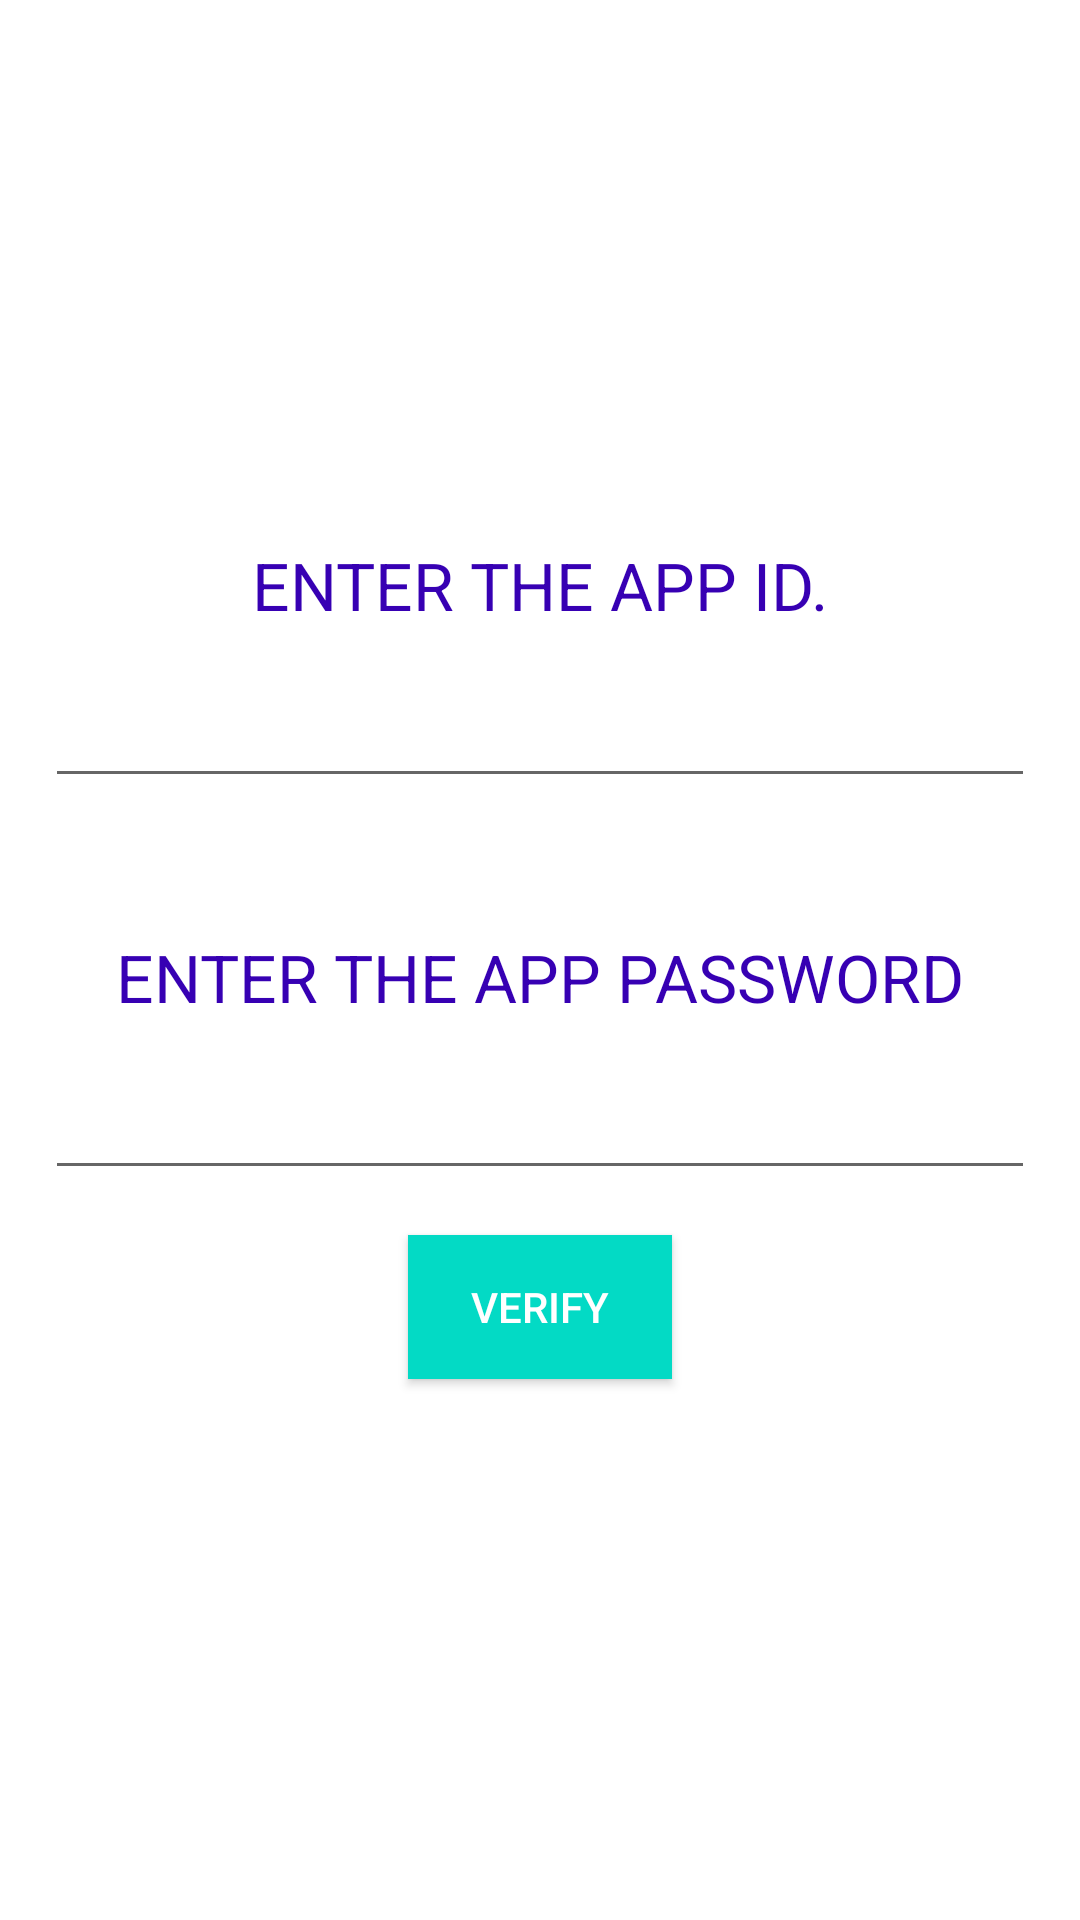

This screen was rendered from an Android layout file. Write that file and the resources it references.
<!-- AndroidManifest.xml: application theme AppTheme -->
<!-- res/layout/access_token_getter.xml -->
<?xml version="1.0" encoding="utf-8"?>
<LinearLayout xmlns:android="http://schemas.android.com/apk/res/android"
    android:layout_width="match_parent"
    android:layout_height="match_parent"
    android:layout_gravity="center"
    android:background="#ffffff"
    android:gravity="center"
    android:orientation="vertical">

    <TextView
        android:id="@+id/textView8"
        android:layout_width="wrap_content"
        android:layout_height="wrap_content"
        android:text="ENTER THE APP ID."
        android:textAppearance="?android:attr/textAppearanceLarge"
        android:textColor="@color/colorPrimaryDark" />


    <EditText
        android:id="@+id/et_app_id"
        android:layout_width="match_parent"
        android:layout_height="wrap_content"
        android:layout_margin="15dp"
        android:ems="10"
        android:inputType="text" />

    <TextView
        android:id="@+id/textView7"
        android:layout_width="wrap_content"
        android:layout_height="wrap_content"
        android:layout_marginTop="30dp"
        android:text="ENTER THE APP PASSWORD"
        android:textAppearance="?android:attr/textAppearanceLarge"
        android:textColor="@color/colorPrimaryDark" />

    <EditText
        android:id="@+id/et_app_password"
        android:layout_width="match_parent"
        android:layout_height="wrap_content"
        android:layout_margin="15dp"
        android:inputType="textPassword" />

    <Button
        android:id="@+id/bt_access_token_fetcher"
        android:layout_width="wrap_content"
        android:layout_height="wrap_content"
        android:layout_gravity="center_horizontal"
        android:background="@color/colorAccent"
        android:text="Verify"
        android:textColor="#ffffff" />

</LinearLayout>
<!-- resources referenced by this layout -->
<resources>
  <style name="AppTheme" parent="Theme.AppCompat.Light.DarkActionBar">
          
          <item name="colorPrimary">@color/colorPrimary</item>
          <item name="colorPrimaryDark">@color/colorPrimaryDark</item>
          <item name="colorAccent">@color/colorAccent</item>
      </style>
  <!-- not gathered from this repository: default colours our renderer supplied (Android Studio template values) -->
  <color name="colorPrimary">#FF6200EE</color>
  <color name="colorPrimaryDark">#FF3700B3</color>
  <color name="colorAccent">#FF03DAC5</color>
</resources>
